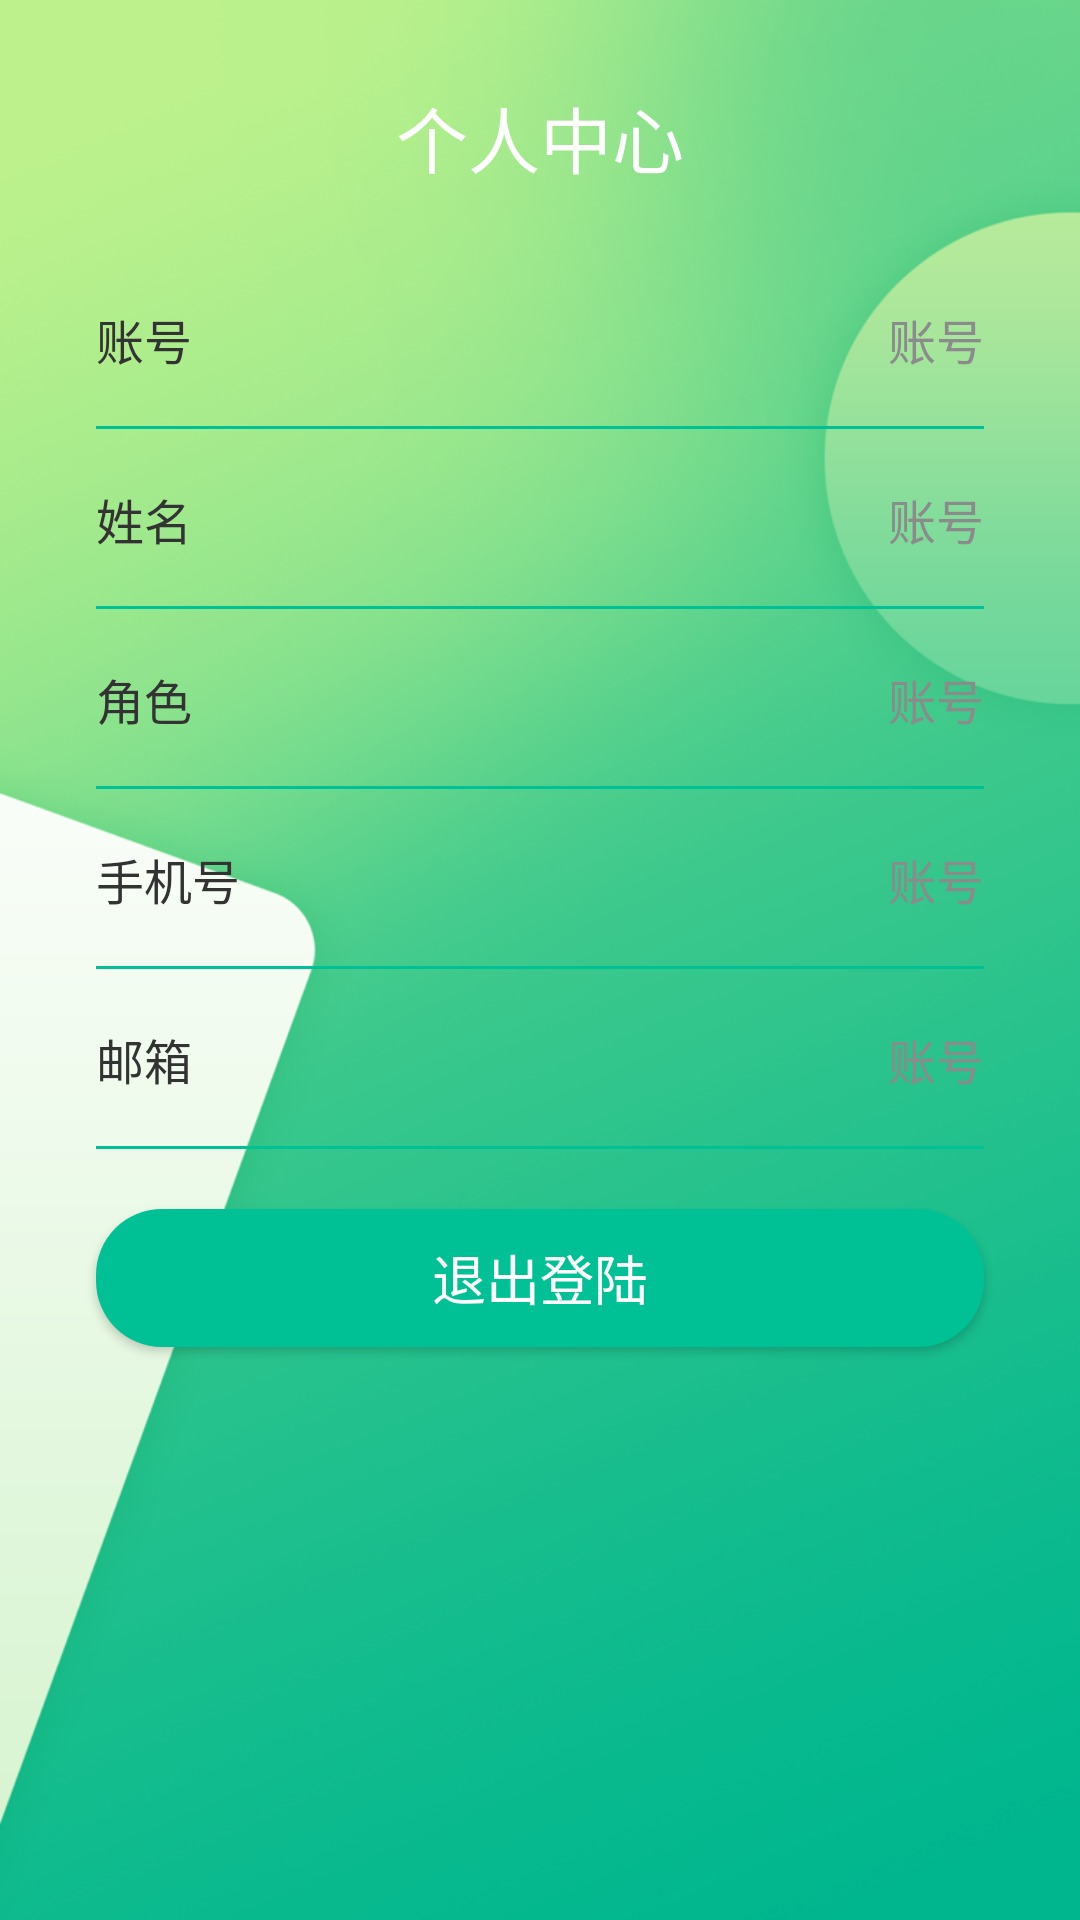

This screen was rendered from an Android layout file. Write that file and the resources it references.
<!-- AndroidManifest.xml: application theme AppTheme -->
<!-- res/layout/fragment_fragment2.xml -->
<LinearLayout xmlns:android="http://schemas.android.com/apk/res/android"
    xmlns:tools="http://schemas.android.com/tools"
    android:layout_width="match_parent"
    android:orientation="vertical"
    android:background="@drawable/bg"
    android:layout_height="match_parent"
    tools:context="com.xiaojun.xungengapp.ui.Fragment2">

        <TextView
            android:text="个人中心"
            android:textSize="24sp"
            android:layout_marginTop="28dp"
            android:gravity="center"
            android:textColor="@color/write"
            android:layout_width="match_parent"
            android:layout_height="wrap_content" />

            <LinearLayout
                android:layout_marginLeft="16dp"
                android:layout_marginRight="16dp"
                android:layout_marginTop="20dp"
                android:orientation="vertical"
                android:background="@drawable/zidonghuoqu10"
                android:layout_width="match_parent"
                android:layout_height="wrap_content">


                <RelativeLayout
                    android:layout_width="match_parent"
                    android:layout_height="60dp">

                    <View
                        android:background="@color/lvse"
                        android:layout_marginLeft="16dp"
                        android:layout_marginRight="16dp"
                        android:layout_alignParentBottom="true"
                        android:layout_width="match_parent"
                        android:layout_height="1dp"/>

                    <TextView
                        android:text="账号"
                        android:textSize="16sp"
                        android:textColor="@color/blake"
                        android:layout_centerVertical="true"
                        android:layout_marginLeft="16dp"
                        android:layout_width="wrap_content"
                        android:layout_height="wrap_content" />

                    <TextView
                        android:text="账号"
                        android:textSize="16sp"
                        android:id="@+id/zhanghao"
                        android:layout_alignParentRight="true"
                        android:textColor="@color/zi"
                        android:layout_centerVertical="true"
                       android:layout_marginRight="16dp"
                        android:layout_width="wrap_content"
                        android:layout_height="wrap_content" />


                </RelativeLayout>

                <RelativeLayout
                    android:layout_width="match_parent"
                    android:layout_height="60dp">

                    <View
                        android:background="@color/lvse"
                        android:layout_marginLeft="16dp"
                        android:layout_marginRight="16dp"
                        android:layout_alignParentBottom="true"
                        android:layout_width="match_parent"
                        android:layout_height="1dp"/>

                    <TextView
                        android:text="姓名"
                        android:textSize="16sp"
                        android:textColor="@color/blake"
                        android:layout_centerVertical="true"
                        android:layout_marginLeft="16dp"
                        android:layout_width="wrap_content"
                        android:layout_height="wrap_content" />

                    <TextView
                        android:text="账号"
                        android:textSize="16sp"
                        android:id="@+id/xingming"
                        android:layout_alignParentRight="true"
                        android:textColor="@color/zi"
                        android:layout_centerVertical="true"
                        android:layout_marginRight="16dp"
                        android:layout_width="wrap_content"
                        android:layout_height="wrap_content" />


                </RelativeLayout>

                <RelativeLayout
                    android:layout_width="match_parent"
                    android:layout_height="60dp">

                    <View
                        android:background="@color/lvse"
                        android:layout_marginLeft="16dp"
                        android:layout_marginRight="16dp"
                        android:layout_alignParentBottom="true"
                        android:layout_width="match_parent"
                        android:layout_height="1dp"/>

                    <TextView
                        android:text="角色"
                        android:textSize="16sp"
                        android:textColor="@color/blake"
                        android:layout_centerVertical="true"
                        android:layout_marginLeft="16dp"
                        android:layout_width="wrap_content"
                        android:layout_height="wrap_content" />

                    <TextView
                        android:text="账号"
                        android:textSize="16sp"
                        android:id="@+id/juese"
                        android:layout_alignParentRight="true"
                        android:textColor="@color/zi"
                        android:layout_centerVertical="true"
                        android:layout_marginRight="16dp"
                        android:layout_width="wrap_content"
                        android:layout_height="wrap_content" />


                </RelativeLayout>


                <RelativeLayout
                    android:layout_width="match_parent"
                    android:layout_height="60dp">

                    <View
                        android:background="@color/lvse"
                        android:layout_marginLeft="16dp"
                        android:layout_marginRight="16dp"
                        android:layout_alignParentBottom="true"
                        android:layout_width="match_parent"
                        android:layout_height="1dp"/>

                    <TextView
                        android:text="手机号"
                        android:textSize="16sp"
                        android:textColor="@color/blake"
                        android:layout_centerVertical="true"
                        android:layout_marginLeft="16dp"
                        android:layout_width="wrap_content"
                        android:layout_height="wrap_content" />

                    <TextView
                        android:text="账号"
                        android:textSize="16sp"
                        android:id="@+id/shouji"
                        android:layout_alignParentRight="true"
                        android:textColor="@color/zi"
                        android:layout_centerVertical="true"
                        android:layout_marginRight="16dp"
                        android:layout_width="wrap_content"
                        android:layout_height="wrap_content" />


                </RelativeLayout>

                <RelativeLayout
                    android:layout_width="match_parent"
                    android:layout_height="60dp">

                    <View
                        android:background="@color/lvse"
                        android:layout_marginLeft="16dp"
                        android:layout_marginRight="16dp"
                        android:layout_alignParentBottom="true"
                        android:layout_width="match_parent"
                        android:layout_height="1dp"/>

                    <TextView
                        android:text="邮箱"
                        android:textSize="16sp"
                        android:textColor="@color/blake"
                        android:layout_centerVertical="true"
                        android:layout_marginLeft="16dp"
                        android:layout_width="wrap_content"
                        android:layout_height="wrap_content" />

                    <TextView
                        android:text="账号"
                        android:textSize="16sp"
                        android:layout_alignParentRight="true"
                        android:textColor="@color/zi"
                        android:id="@+id/youxiang"
                        android:layout_centerVertical="true"
                        android:layout_marginRight="16dp"
                        android:layout_width="wrap_content"
                        android:layout_height="wrap_content" />

                </RelativeLayout>


                <Button
                    android:textSize="18sp"
                    android:textColor="@color/write"
                    android:text="退出登陆"
                    android:id="@+id/tuichu"
                    android:layout_marginTop="20dp"
                    android:layout_marginLeft="16dp"
                    android:layout_marginRight="16dp"
                    android:layout_marginBottom="20dp"
                    android:background="@drawable/zidonghuoqu_lvse"
                    android:layout_width="match_parent"
                    android:layout_height="46dp" />

            </LinearLayout>



</LinearLayout>
<!-- resources referenced by this layout -->
<resources>
  <color name="blake">#333333</color>
  <color name="lvse">#00C196</color>
  <color name="write">#ffffff</color>
  <color name="zi">#8A8B8B</color>
  <!-- drawable bg: png bitmap (drawable-hdpi, 180801 bytes) -->
  <!-- drawable zidonghuoqu_lvse (drawable) -->
  <?xml version="1.0" encoding="utf-8"?>
  <shape xmlns:android="http://schemas.android.com/apk/res/android" >
      <solid android:color="@color/lvse" />
          <corners
              android:radius="22dp"/>
  
  </shape>
  <style name="AppTheme" parent="@style/Theme.AppCompat.NoActionBar">
          <item name="android:listDivider">@drawable/divider</item>
      </style>
  <!-- drawable divider (drawable) -->
  <?xml version="1.0" encoding="utf-8"?>
  <shape xmlns:android="http://schemas.android.com/apk/res/android"
      android:shape="rectangle">
      <solid android:color="#d7d8dc"/>
      <size android:width="4dp" android:height="4dp"/>
  </shape>
</resources>
